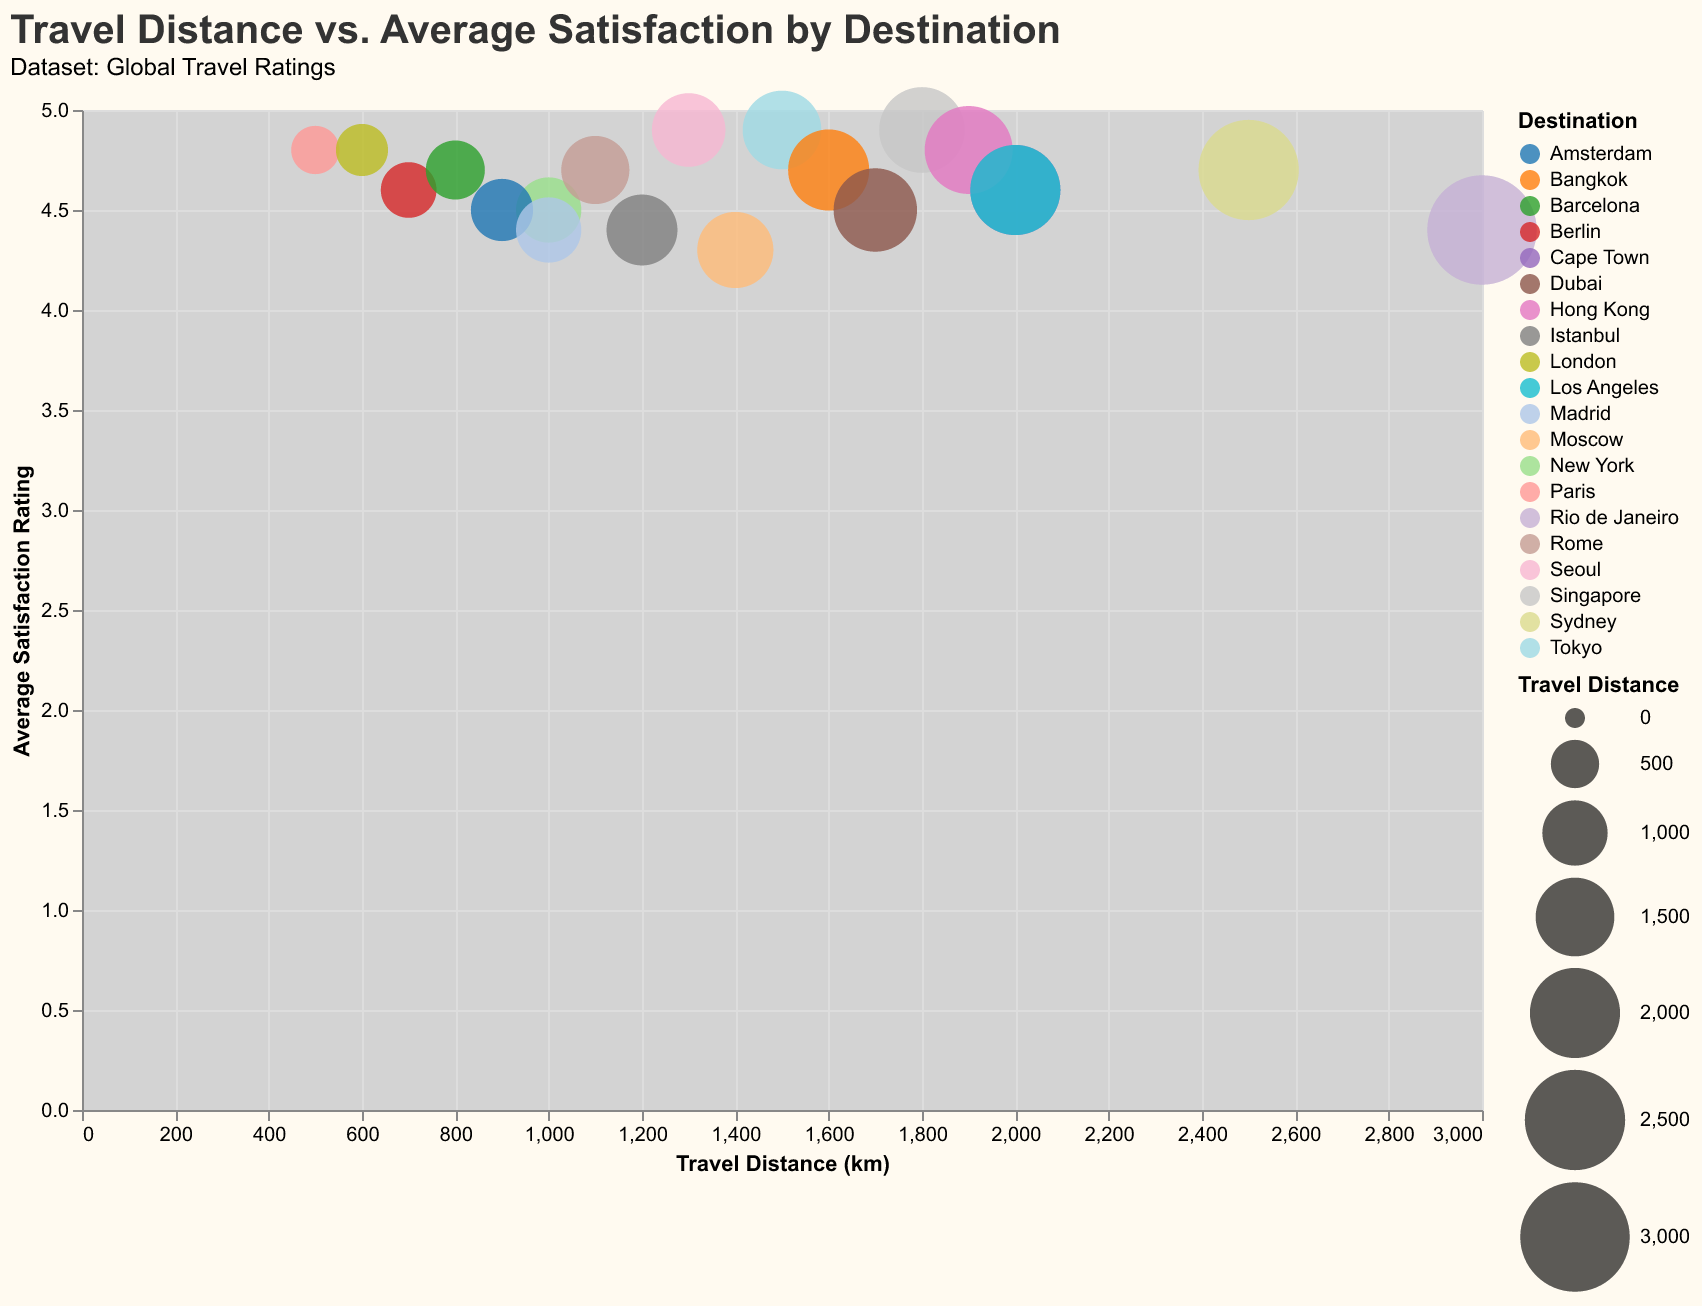

The file beside this chart, header and first rows:
Destination, Distance, Average Rating
Paris, 500, 4.8
New York, 1000, 4.5
Tokyo, 1500, 4.9
Sydney, 2500, 4.7
Cape Town, 2000, 4.6
Rio de Janeiro, 3000, 4.4
London, 600, 4.8
Berlin, 700, 4.6
Bangkok, 1600, 4.7
Dubai, 1700, 4.5
Singapore, 1800, 4.9
Moscow, 1400, 4.3
Barcelona, 800, 4.7
Amsterdam, 900, 4.5
Istanbul, 1200, 4.4
Hong Kong, 1900, 4.8
Los Angeles, 2000, 4.6
Rome, 1100, 4.7
Madrid, 1000, 4.4
Seoul, 1300, 4.9
